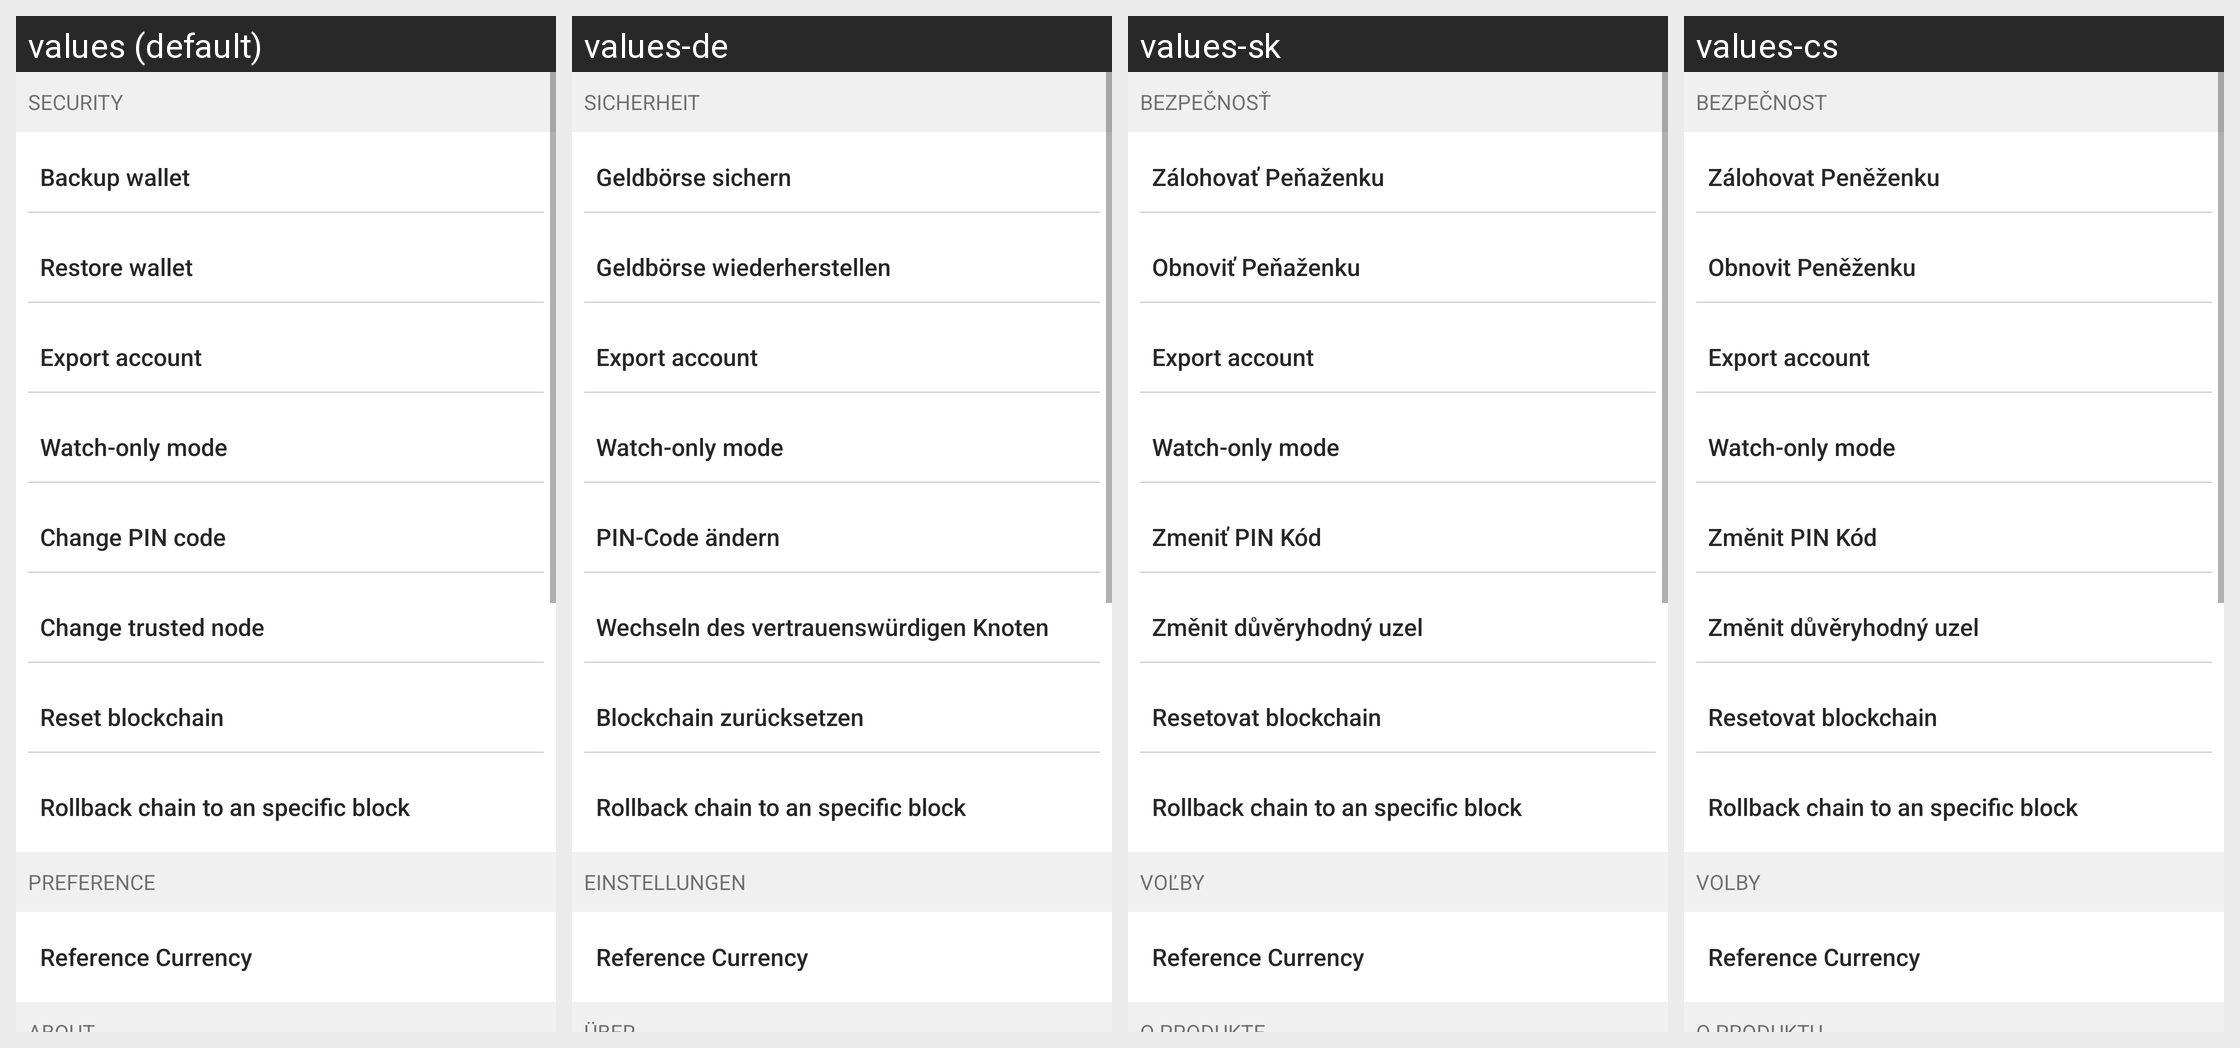

Strings drawn on this Android screen and how each of the app's shown locales translates them:
Android screen res/layout/fragment_settings.xml rendered under 4 locales, left to right: values (default), values-de, values-sk, values-cs. Device: Nexus 5 (rendered at 1080×1920; each locale shown at half size, 540×960, under a caption strip naming it); theme AppTheme.
Other locales in the repository, not shown: values-es, values-fi, values-fr, values-ko, values-nl, values-pt.
Strings drawn on this screen, with the default value and each locale's value (text and hints the layout hard-codes, and strings that could not be matched under every locale, appear in the picture but are not listed):

settings_subtitle_security
  values: Security
  values-de: Sicherheit
  values-sk: Bezpečnosť
  values-cs: Bezpečnost

backup_wallet
  values: Backup wallet
  values-de: Geldbörse sichern
  values-sk: Zálohovať Peňaženku
  values-cs: Zálohovat Peněženku

restore_wallet
  values: Restore wallet
  values-de: Geldbörse wiederherstellen
  values-sk: Obnoviť Peňaženku
  values-cs: Obnovit Peněženku

settings_export_pub_key
  values: Export account
  values-de: Export account  [not translated; the default value is used]
  values-sk: Export account  [not translated; the default value is used]
  values-cs: Export account  [not translated; the default value is used]

settings_import_xpub
  values: Watch-only mode
  values-de: Watch-only mode  [not translated; the default value is used]
  values-sk: Watch-only mode  [not translated; the default value is used]
  values-cs: Watch-only mode  [not translated; the default value is used]

change_pincode
  values: Change PIN code
  values-de: PIN-Code ändern
  values-sk: Zmeniť PIN Kód
  values-cs: Změnit PIN Kód

settings_change_trusted_node
  values: Change trusted node
  values-de: Wechseln des vertrauenswürdigen Knoten
  values-sk: Změnit důvěryhodný uzel
  values-cs: Změnit důvěryhodný uzel

settings_reset_blockchain
  values: Reset blockchain
  values-de: Blockchain zurücksetzen
  values-sk: Resetovat blockchain
  values-cs: Resetovat blockchain

settings_reset_blockchain_to
  values: Rollback chain to an specific block
  values-de: Rollback chain to an specific block  [not translated; the default value is used]
  values-sk: Rollback chain to an specific block  [not translated; the default value is used]
  values-cs: Rollback chain to an specific block  [not translated; the default value is used]

settings_subtitle_preference
  values: Preference
  values-de: Einstellungen
  values-sk: Voľby
  values-cs: Volby

settings_rates
  values: Reference Currency
  values-de: Reference Currency  [not translated; the default value is used]
  values-sk: Reference Currency  [not translated; the default value is used]
  values-cs: Reference Currency  [not translated; the default value is used]
